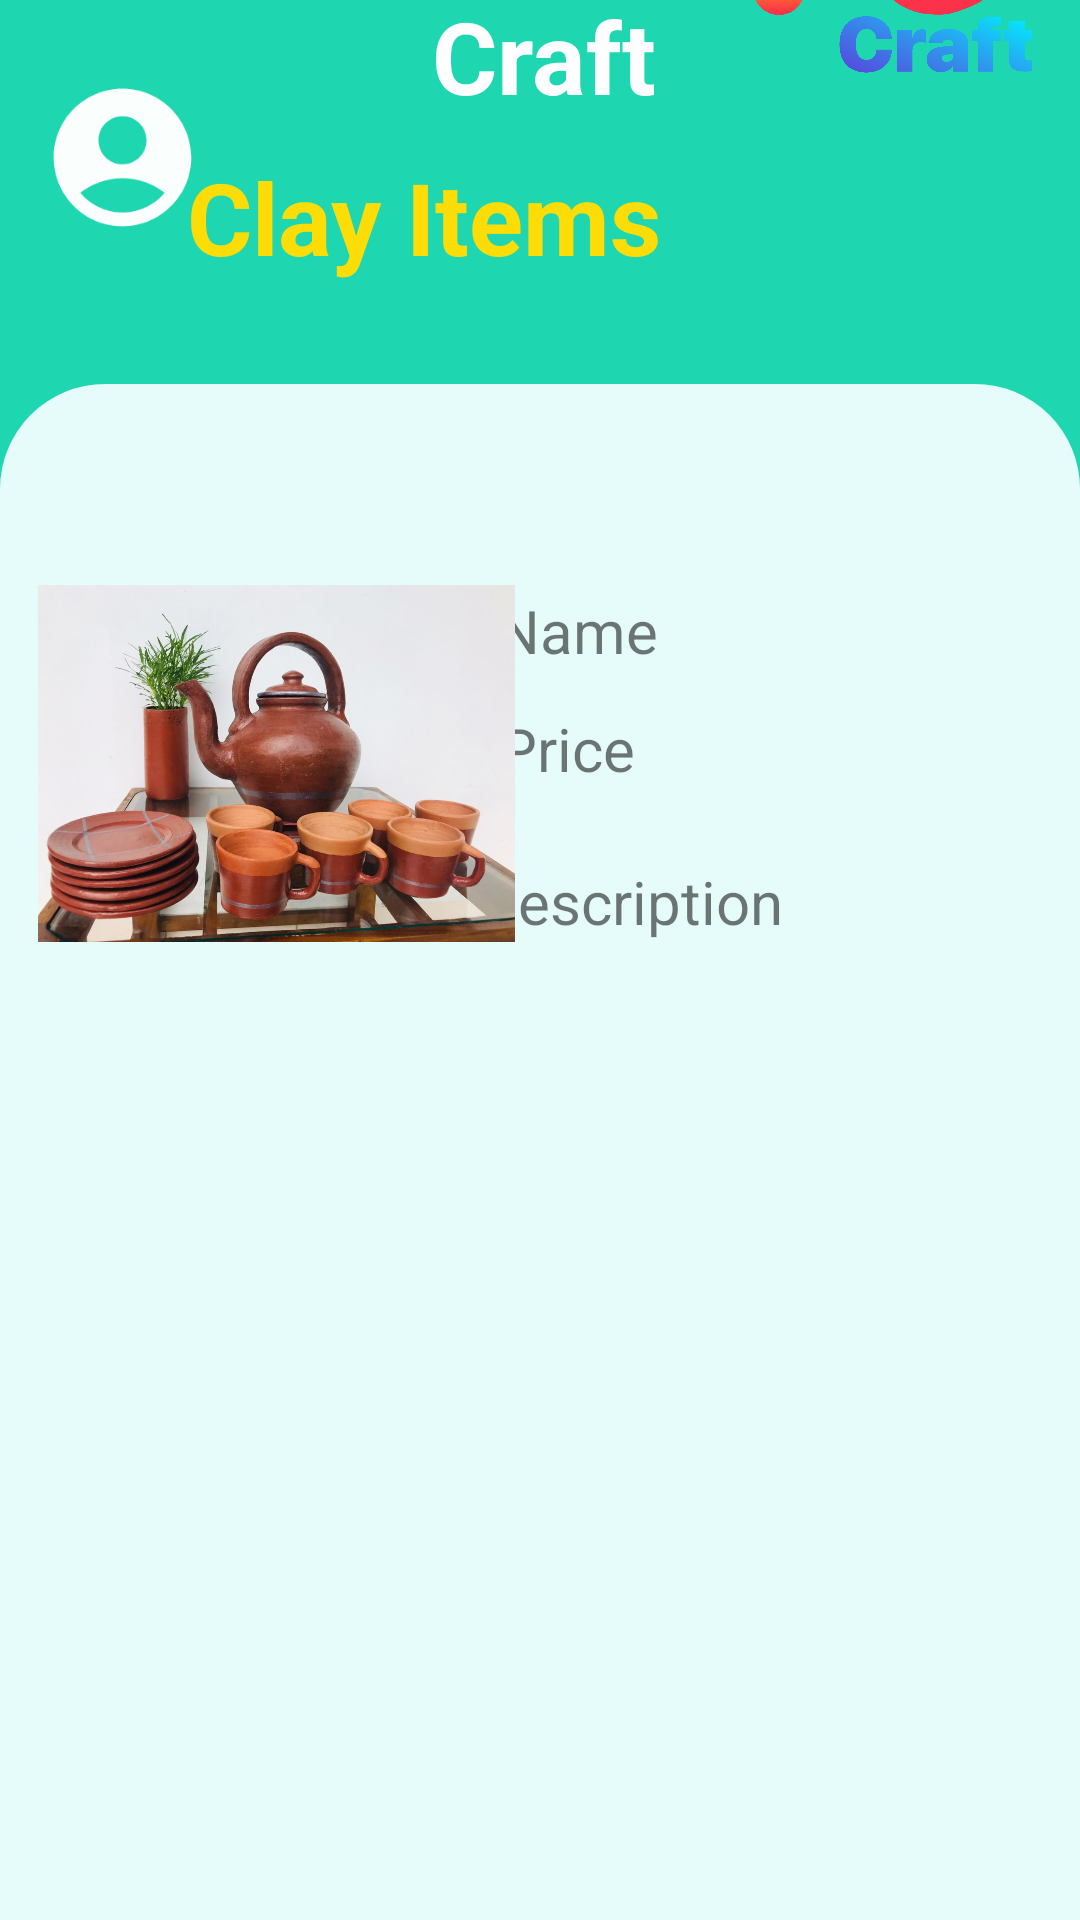

Here is an Android app screen rendered from its layout file. Give the layout XML and the strings, colors and styles it references.
<!-- AndroidManifest.xml: application theme Theme.SriCraft -->
<!-- res/layout/activity_clay_item.xml -->
<?xml version="1.0" encoding="utf-8"?>
<androidx.constraintlayout.widget.ConstraintLayout xmlns:android="http://schemas.android.com/apk/res/android"
    xmlns:app="http://schemas.android.com/apk/res-auto"
    xmlns:tools="http://schemas.android.com/tools"
    android:id="@+id/LOGO"
    android:layout_width="match_parent"
    android:layout_height="match_parent"
    android:background="#1ED7B0"
    android:backgroundTint="#1ED7B0"
    tools:context=".MainActivity" >

    <ImageView
        android:id="@+id/logo"
        android:layout_width="93dp"
        android:layout_height="96dp"
        android:layout_marginEnd="16dp"
        android:layout_marginBottom="616dp"
        app:layout_constraintBottom_toBottomOf="parent"
        app:layout_constraintEnd_toEndOf="parent"
        app:srcCompat="@drawable/sri" />

    <TextView
        android:id="@+id/c_name"
        android:layout_width="123dp"
        android:layout_height="68dp"
        android:layout_marginEnd="168dp"
        android:layout_marginBottom="644dp"
        android:text="SRI"
        android:textColor="#ffffff"
        android:textSize="150px"
        android:textStyle="bold"
        app:layout_constraintBottom_toBottomOf="parent"
        app:layout_constraintEnd_toEndOf="parent" />

    <TextView
        android:id="@+id/c_name2"
        android:layout_width="114dp"
        android:layout_height="64dp"
        android:layout_marginBottom="580dp"
        android:text="Craft"
        android:textColor="#ffffff"
        android:textSize="100px"
        android:textStyle="bold"
        app:layout_constraintBottom_toBottomOf="parent"
        app:layout_constraintEnd_toEndOf="parent"
        app:layout_constraintHorizontal_bias="0.423"
        app:layout_constraintStart_toStartOf="@+id/c_name" />

    <TextView
        android:id="@+id/welcome"
        android:layout_width="278dp"
        android:layout_height="78dp"
        android:layout_marginBottom="512dp"
        android:text="Clay Items"
        android:textColor="#FEDD06"
        android:textSize="100px"
        android:textStyle="bold"
        app:layout_constraintBottom_toBottomOf="parent"
        app:layout_constraintEnd_toEndOf="parent"
        app:layout_constraintHorizontal_bias="0.759"
        app:layout_constraintStart_toStartOf="parent" />

    <androidx.constraintlayout.widget.ConstraintLayout
        android:layout_width="match_parent"
        android:layout_height="0dp"
        android:background="@drawable/bottom_background_light_green"
        app:layout_constraintBottom_toBottomOf="parent"
        app:layout_constraintStart_toStartOf="parent"
        app:layout_constraintTop_toBottomOf="@+id/welcome"
        app:layout_constraintVertical_bias="0.0">

        <TableLayout
            android:id="@+id/tableLayout"
            android:layout_width="match_parent"
            android:layout_height="wrap_content"
            app:layout_constraintStart_toStartOf="parent"
            app:layout_constraintTop_toTopOf="parent">

            <TableRow
                android:layout_width="match_parent"
                android:layout_height="match_parent"
                android:gravity="center">

                <LinearLayout
                    android:layout_width="match_parent"
                    android:layout_height="match_parent"
                    android:layout_margin="16dp"
                    android:orientation="vertical">

                    <androidx.constraintlayout.widget.ConstraintLayout
                        android:layout_width="match_parent"
                        android:layout_height="match_parent"
                        android:background="@drawable/white_btn_background" />

                </LinearLayout>
            </TableRow>

            <TableRow
                android:layout_width="match_parent"
                android:layout_height="165dp"
                android:gravity="center">

                <LinearLayout
                    android:layout_width="match_parent"
                    android:layout_height="match_parent"
                    android:layout_margin="16dp"
                    android:orientation="vertical" />

                <LinearLayout
                    android:layout_width="match_parent"
                    android:layout_height="match_parent"
                    android:layout_margin="16dp"
                    android:orientation="vertical">

                    <androidx.constraintlayout.widget.ConstraintLayout
                        android:layout_width="match_parent"
                        android:layout_height="match_parent"
                        android:background="@drawable/white_btn_background" />

                </LinearLayout>

                <LinearLayout
                    android:layout_width="match_parent"
                    android:layout_height="match_parent"
                    android:layout_margin="16dp"
                    android:orientation="vertical">

                    <androidx.constraintlayout.widget.ConstraintLayout
                        android:layout_width="match_parent"
                        android:layout_height="match_parent"
                        android:background="@drawable/white_btn_background" />

                </LinearLayout>
            </TableRow>

        </TableLayout>

        <TextView
            android:id="@+id/Clay_Item_details1"
            android:layout_width="70dp"
            android:layout_height="26dp"
            android:text="Name"
            android:textSize="20dp"
            app:layout_constraintBottom_toBottomOf="parent"
            app:layout_constraintEnd_toEndOf="parent"
            app:layout_constraintHorizontal_bias="0.571"
            app:layout_constraintStart_toStartOf="parent"
            app:layout_constraintTop_toTopOf="parent"
            app:layout_constraintVertical_bias="0.141" />

        <TextView
            android:id="@+id/Clay_Item_details2"
            android:layout_width="63dp"
            android:layout_height="32dp"
            android:layout_marginBottom="372dp"
            android:text="Price"
            android:textSize="20dp"
            app:layout_constraintBottom_toBottomOf="parent"
            app:layout_constraintEnd_toEndOf="parent"
            app:layout_constraintHorizontal_bias="0.56"
            app:layout_constraintStart_toStartOf="parent" />

        <TextView
            android:id="@+id/Clay_Item_datails3"
            android:layout_width="129dp"
            android:layout_height="33dp"
            android:layout_marginBottom="320dp"
            android:text="Description"
            android:textSize="20dp"
            app:layout_constraintBottom_toBottomOf="parent"
            app:layout_constraintEnd_toEndOf="parent"
            app:layout_constraintHorizontal_bias="0.691"
            app:layout_constraintStart_toStartOf="parent" />

        <ImageView
            android:id="@+id/Clay"
            android:layout_width="159dp"
            android:layout_height="123dp"
            android:layout_marginBottom="324dp"
            app:layout_constraintBottom_toBottomOf="parent"
            app:layout_constraintEnd_toEndOf="parent"
            app:layout_constraintHorizontal_bias="0.063"
            app:layout_constraintStart_toStartOf="parent"
            app:srcCompat="@drawable/clay_item" />

    </androidx.constraintlayout.widget.ConstraintLayout>

    <ImageView
        android:id="@+id/item_details"
        android:layout_width="55dp"
        android:layout_height="61dp"

        app:layout_constraintBottom_toBottomOf="parent"
        app:layout_constraintEnd_toEndOf="parent"
        app:layout_constraintHorizontal_bias="0.044"
        app:layout_constraintStart_toStartOf="parent"
        app:layout_constraintTop_toTopOf="parent"
        app:layout_constraintVertical_bias="0.038"
        app:srcCompat="@drawable/baseline_user_profile" />

</androidx.constraintlayout.widget.ConstraintLayout>
<!-- resources referenced by this layout -->
<resources>
  <!-- drawable baseline_user_profile (drawable) -->
  <vector android:alpha="0.98" android:height="24dp"
      android:tint="#FFFFFF" android:viewportHeight="24"
      android:viewportWidth="24" android:width="24dp" xmlns:android="http://schemas.android.com/apk/res/android">
      <path android:fillColor="@android:color/white" android:pathData="M12,2C6.48,2 2,6.48 2,12s4.48,10 10,10s10,-4.48 10,-10S17.52,2 12,2zM12,6c1.93,0 3.5,1.57 3.5,3.5S13.93,13 12,13s-3.5,-1.57 -3.5,-3.5S10.07,6 12,6zM12,20c-2.03,0 -4.43,-0.82 -6.14,-2.88C7.55,15.8 9.68,15 12,15s4.45,0.8 6.14,2.12C16.43,19.18 14.03,20 12,20z"/>
  </vector>
  <!-- drawable bottom_background_light_green (drawable) -->
  <?xml version="1.0" encoding="utf-8"?>
  <selector xmlns:android="http://schemas.android.com/apk/res/android">
  <item>
      <shape android:shape="rectangle">
          <solid android:color="#E5FCFB"/>
          <corners android:topLeftRadius="35dp" android:topRightRadius="35dp"/>
  
  
      </shape>
  </item>
  </selector>
  <!-- drawable clay_item: jpeg bitmap (drawable, 95519 bytes) -->
  <!-- drawable sri: png bitmap (drawable, 256583 bytes) -->
  <style name="Theme.SriCraft" parent="Theme.MaterialComponents.DayNight.DarkActionBar">
          
          <item name="colorPrimary">@color/purple_500</item>
          <item name="colorPrimaryVariant">@color/purple_700</item>
          <item name="colorOnPrimary">@color/white</item>
          
          <item name="colorSecondary">@color/teal_200</item>
          <item name="colorSecondaryVariant">@color/teal_700</item>
          <item name="colorOnSecondary">@color/black</item>
          
          <item name="android:statusBarColor">?attr/colorPrimaryVariant</item>
          
      </style>
  <color name="purple_500">#FF6200EE</color>
  <color name="purple_700">#FF3700B3</color>
  <color name="white">#FFFFFFFF</color>
  <color name="teal_200">#FF03DAC5</color>
  <color name="teal_700">#FF018786</color>
  <color name="black">#FF000000</color>
</resources>
